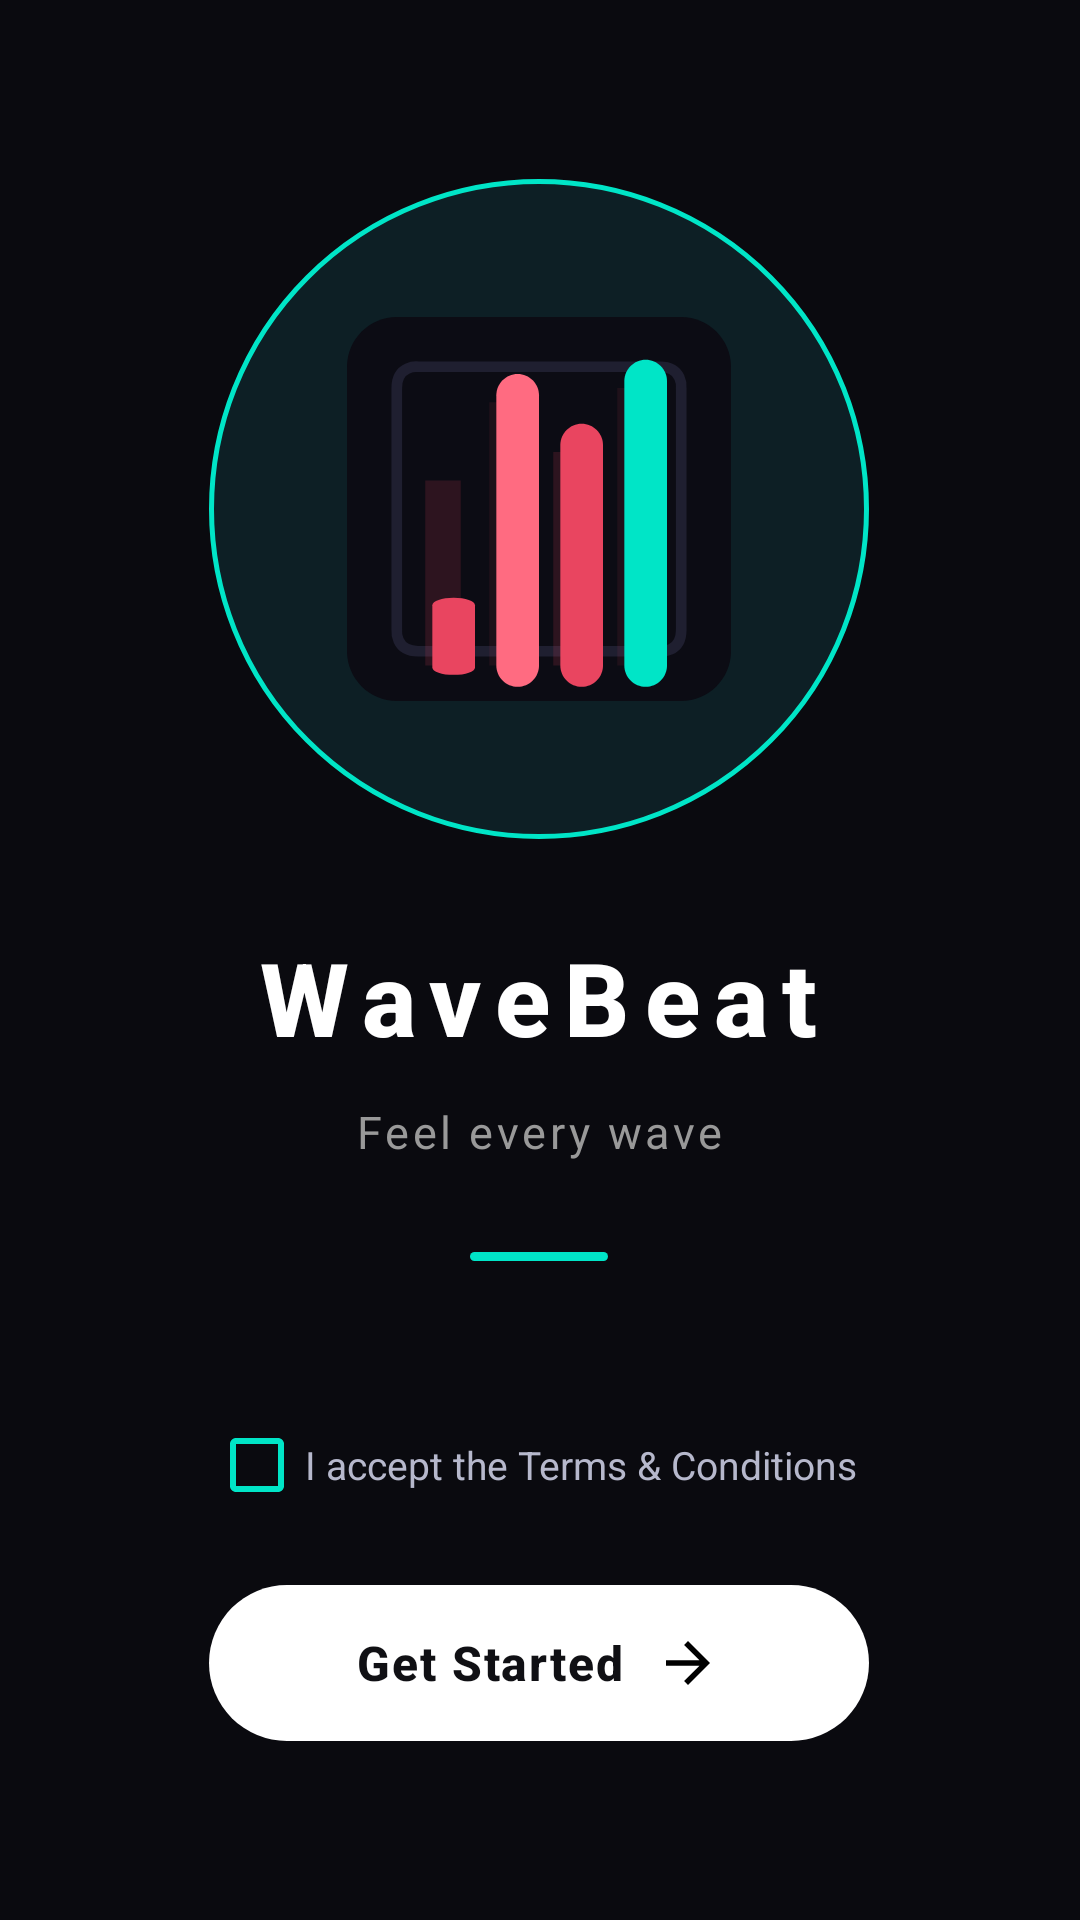

Android layout source for this screen:
<!-- AndroidManifest.xml: activity theme Theme.WaveBeat -->
<!-- res/layout/activity_splash.xml -->
<?xml version="1.0" encoding="utf-8"?>
<FrameLayout xmlns:android="http://schemas.android.com/apk/res/android"
    android:layout_width="match_parent"
    android:layout_height="match_parent"
    android:background="@color/background_dark">

    <LinearLayout
        android:layout_width="wrap_content"
        android:layout_height="wrap_content"
        android:layout_gravity="center"
        android:gravity="center_horizontal"
        android:orientation="vertical">

        <FrameLayout
            android:id="@+id/splashLogoWrap"
            android:layout_width="220dp"
            android:layout_height="220dp">

            <ImageView
                android:id="@+id/splashGlow"
                android:layout_width="220dp"
                android:layout_height="220dp"
                android:contentDescription="@null"
                android:src="@drawable/glow_ring"
                android:scaleType="fitXY"/>

            <ImageView
                android:id="@+id/splashLogo"
                android:layout_width="128dp"
                android:layout_height="128dp"
                android:layout_gravity="center"
                android:contentDescription="@string/app_name"
                android:src="@drawable/logo_animated"/>
        </FrameLayout>

        <TextView
            android:id="@+id/splashTitle"
            android:layout_width="wrap_content"
            android:layout_height="wrap_content"
            android:layout_marginTop="30dp"
            android:fontFamily="sans-serif-medium"
            android:letterSpacing="0.14"
            android:text="@string/app_name"
            android:textColor="#FFFFFF"
            android:textSize="34sp"
            android:textStyle="bold"/>

        <TextView
            android:id="@+id/splashTagline"
            android:layout_width="wrap_content"
            android:layout_height="wrap_content"
            android:layout_marginTop="12dp"
            android:fontFamily="sans-serif"
            android:letterSpacing="0.08"
            android:text="@string/splash_tagline"
            android:textColor="@color/text_secondary"
            android:textSize="15sp"/>

        <View
            android:id="@+id/splashAccent"
            android:layout_width="46dp"
            android:layout_height="3dp"
            android:layout_marginTop="30dp"
            android:background="@drawable/splash_accent"/>

        <CheckBox
            android:id="@+id/splashTermsCheck"
            android:layout_width="wrap_content"
            android:layout_height="wrap_content"
            android:layout_marginTop="44dp"
            android:buttonTint="#00E5C7"
            android:checked="false"
            android:fontFamily="sans-serif"
            android:text="@string/splash_terms"
            android:textColor="#B6B8CC"
            android:textSize="13sp"
            android:paddingEnd="4dp"/>

        <LinearLayout
            android:id="@+id/splashGetStarted"
            android:layout_width="220dp"
            android:layout_height="52dp"
            android:layout_marginTop="16dp"
            android:orientation="horizontal"
            android:gravity="center"
            android:background="@drawable/splash_cta_bg"
            android:foreground="?attr/selectableItemBackground"
            android:clickable="true"
            android:focusable="true"
            android:contentDescription="@string/splash_get_started">

            <TextView
                android:layout_width="wrap_content"
                android:layout_height="wrap_content"
                android:fontFamily="sans-serif-medium"
                android:text="@string/splash_get_started"
                android:textColor="#101014"
                android:textSize="16sp"
                android:textStyle="bold"
                android:letterSpacing="0.04"/>

            <ImageView
                android:layout_width="22dp"
                android:layout_height="22dp"
                android:layout_marginStart="10dp"
                android:contentDescription="@null"
                android:src="@drawable/ic_arrow_forward"/>
        </LinearLayout>

        <TextView
            android:id="@+id/splashHint"
            android:layout_width="wrap_content"
            android:layout_height="wrap_content"
            android:layout_marginTop="12dp"
            android:fontFamily="sans-serif"
            android:text="@string/splash_terms_hint"
            android:textColor="#E94560"
            android:textSize="12sp"
            android:visibility="gone"/>

    </LinearLayout>

</FrameLayout>
<!-- resources referenced by this layout -->
<resources>
  <color name="background_dark">#0A0A0F</color>
  <color name="text_secondary">#999999</color>
  <!-- drawable glow_ring (drawable) -->
  <?xml version="1.0" encoding="utf-8"?>
  <layer-list xmlns:android="http://schemas.android.com/apk/res/android">
      <item>
          <shape android:shape="oval">
              <gradient
                  android:type="radial"
                  android:gradientRadius="64dp"
                  android:centerColor="#3300E5C7"
                  android:endColor="#00000000"/>
          </shape>
      </item>
      <item>
          <shape android:shape="oval">
              <solid android:color="#0D1F25"/>
              <stroke android:width="1.5dp" android:color="#00E5C7"/>
          </shape>
      </item>
  </layer-list>
  <!-- drawable ic_arrow_forward (drawable) -->
  <?xml version="1.0" encoding="utf-8"?>
  <vector xmlns:android="http://schemas.android.com/apk/res/android"
      android:width="24dp"
      android:height="24dp"
      android:viewportWidth="24"
      android:viewportHeight="24">
      <path
          android:fillColor="#000000"
          android:pathData="M4,11h12.17l-5.59,-5.59L12,4l8,8 -8,8 -1.42,-1.41L16.17,13H4z"/>
  </vector>
  <!-- drawable logo_animated (drawable) -->
  <?xml version="1.0" encoding="utf-8"?>
  <animated-vector xmlns:android="http://schemas.android.com/apk/res/android"
      android:drawable="@drawable/ic_logo">
      <target
          android:name="bar1"
          android:animation="@animator/splash_bar1"/>
      <target
          android:name="bar2"
          android:animation="@animator/splash_bar2"/>
      <target
          android:name="bar3"
          android:animation="@animator/splash_bar3"/>
      <target
          android:name="bar4"
          android:animation="@animator/splash_bar4"/>
  </animated-vector>
  <!-- drawable splash_accent (drawable) -->
  <?xml version="1.0" encoding="utf-8"?>
  <shape xmlns:android="http://schemas.android.com/apk/res/android"
      android:shape="rectangle">
      <solid android:color="#00E5C7"/>
      <corners android:radius="2dp"/>
  </shape>
  <!-- drawable splash_cta_bg (drawable) -->
  <?xml version="1.0" encoding="utf-8"?>
  <shape xmlns:android="http://schemas.android.com/apk/res/android"
      android:shape="rectangle">
      <corners android:radius="26dp"/>
      <solid android:color="#FFFFFF"/>
  </shape>
  <string name="app_name">WaveBeat</string>
  <string name="splash_get_started">Get Started</string>
  <string name="splash_tagline">Feel every wave</string>
  <string name="splash_terms">I accept the Terms &amp; Conditions</string>
  <string name="splash_terms_hint">Please accept the Terms &amp; Conditions first</string>
  <style name="Theme.WaveBeat" parent="Theme.MaterialComponents.NoActionBar">
          <item name="android:windowBackground">#0A0A0F</item>
          <item name="android:statusBarColor">#0A0A0F</item>
          <item name="android:navigationBarColor">#0A0A0F</item>
      </style>
  <!-- drawable ic_logo: vector/xml drawable (drawable, 2195 chars, omitted) -->
</resources>
